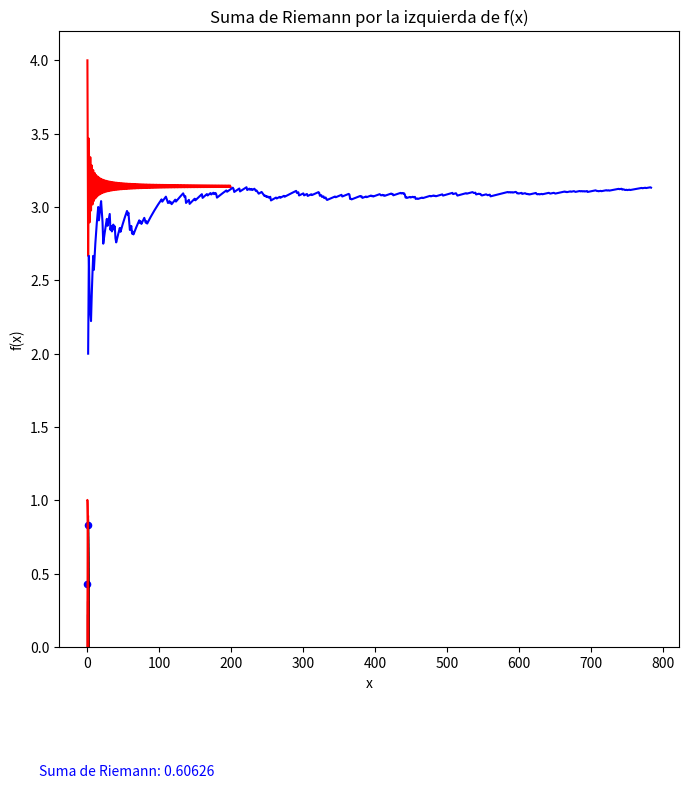

This figure's Python source:
import random

for i in range(20):
    print(random.randint(-100, 100), end=' ')
print()

for i in range(20):
    print(random.randrange(0, 20, 3), end=' ')
print()

import matplotlib.pyplot as plt
import numpy as np

x = np.linspace(0, 1, 100)
y = np.sqrt(1 - x**2)               # Ecuación del círculo en el primer cuadrante 


x_1 = random.random()
y_1 = random.random()

fig = plt.figure(1, figsize=(8, 8))        # Aquí fijamos el formato de la gráfica para que sea cuadrada.
plt.plot(x, y, color="red", markersize=1) 
plt.scatter(x_1, y_1, s=20, c="blue")
plt.title("Estimación de $\pi$")
plt.xlabel("X")
plt.ylabel("Y")
plt.grid()
plt.show()



def pi_taylor(n):
    pi = 0
    for i in range(n):
        pi = pi + 4.0/(2*i+1)*(-1)**i
        print(i, pi)

pi_taylor(10)

def pi_Taylor(n):
    pi = 0
    L =[]
    for i in range(n):
        pi = pi + 4.0/(2*i+1)*(-1)**i
        L.append(pi)
    fig = plt.figure(1, figsize=(8, 8))        
    plt.plot(L, color="red", markersize=1)
    plt.xlabel("Iteraciones")
    plt.ylabel("Estimación")
    plt.grid()
    plt.show()

pi_Taylor(200)

x = np.linspace(0, 1, 100)
y = np.sqrt(1 - x**2)               # Ecuación del círculo en el primer cuadrante 


x_1 = random.random()
y_1 = random.random()

fig = plt.figure(1, figsize=(8, 8))        # Aquí fijamos el formato de la gráfica para que sea cuadrada.
plt.plot(x, y, color="red", markersize=1) 
plt.scatter(x_1, y_1, s=20, c="blue")
plt.title("Estimación de $\pi$")
plt.xlabel("X")
plt.ylabel("Y")
plt.grid()
plt.show()

def pi_mc(n):
    pi = 0
    counter = 0
    for i in range(n):
        x = random.random()
        y = random.random()
        if x**2 + y**2 <1:
            counter = counter + 1
        pi = 4.0*float(counter)/(i + 1)
        print(i, pi)

pi_mc(10)

def pi_mc(n):
    pi = 0
    lx = []
    ly = []
    counter = 0
    for i in range(n):
        x = random.random()
        y = random.random()
        if x**2 + y**2 <1:
            counter = counter + 1
            lx.append(counter)
            ly.append(4.0*float(counter)/(i + 1))
        
        pi = 4.0*float(counter)/(i + 1)
        
        e = np.absolute((pi - np.pi)/np.pi)
    print("pi =", pi)
    print("error =", e)
    
    fig = plt.figure(1, figsize=(8, 8))        
    plt.xlabel("Iteraciones")
    plt.ylabel("Estimación de $\pi$")
    plt.grid()
    plt.plot(lx, ly, color="blue", markersize=1)
    plt.show()

pi_mc(1000)

def riemannplot(f, a, b, ra, rb, n):
    # f es la función 
    # a y b son los limites del eje x para graficar la funcion f
    # ra y rb son los limites del intervalo en el eje x del que queremos calcular la suma
    # n es el numero de rectangulos que calcularemos

    atenuacion = (b-a)/100
    x = np.arange(a, b+atenuacion, atenuacion)
    
    plt.plot(x, f(x), color='red')

    delta_x = (rb-ra)/n
    riemannx = np.arange(ra, rb, delta_x)
    riemanny = f(riemannx)
    riemann_sum = sum(riemanny*delta_x)

    plt.bar(riemannx,riemanny,width=delta_x,alpha=0.5,edgecolor = 'black',facecolor='green')
   
    plt.xlabel('x')
    plt.ylabel('f(x)')
    
    plt.title('Suma de Riemann por la izquierda de f(x)')
    plt.figtext(0.1,-0.05, "Suma de Riemann: %.5f " %(riemann_sum), color='b')
    plt.savefig('riemann.png')
    plt.show()

def f(x):
    return np.sqrt(np.arctan(x))

riemannplot(f, 0, 1.001, 0, 1.001, 20)

